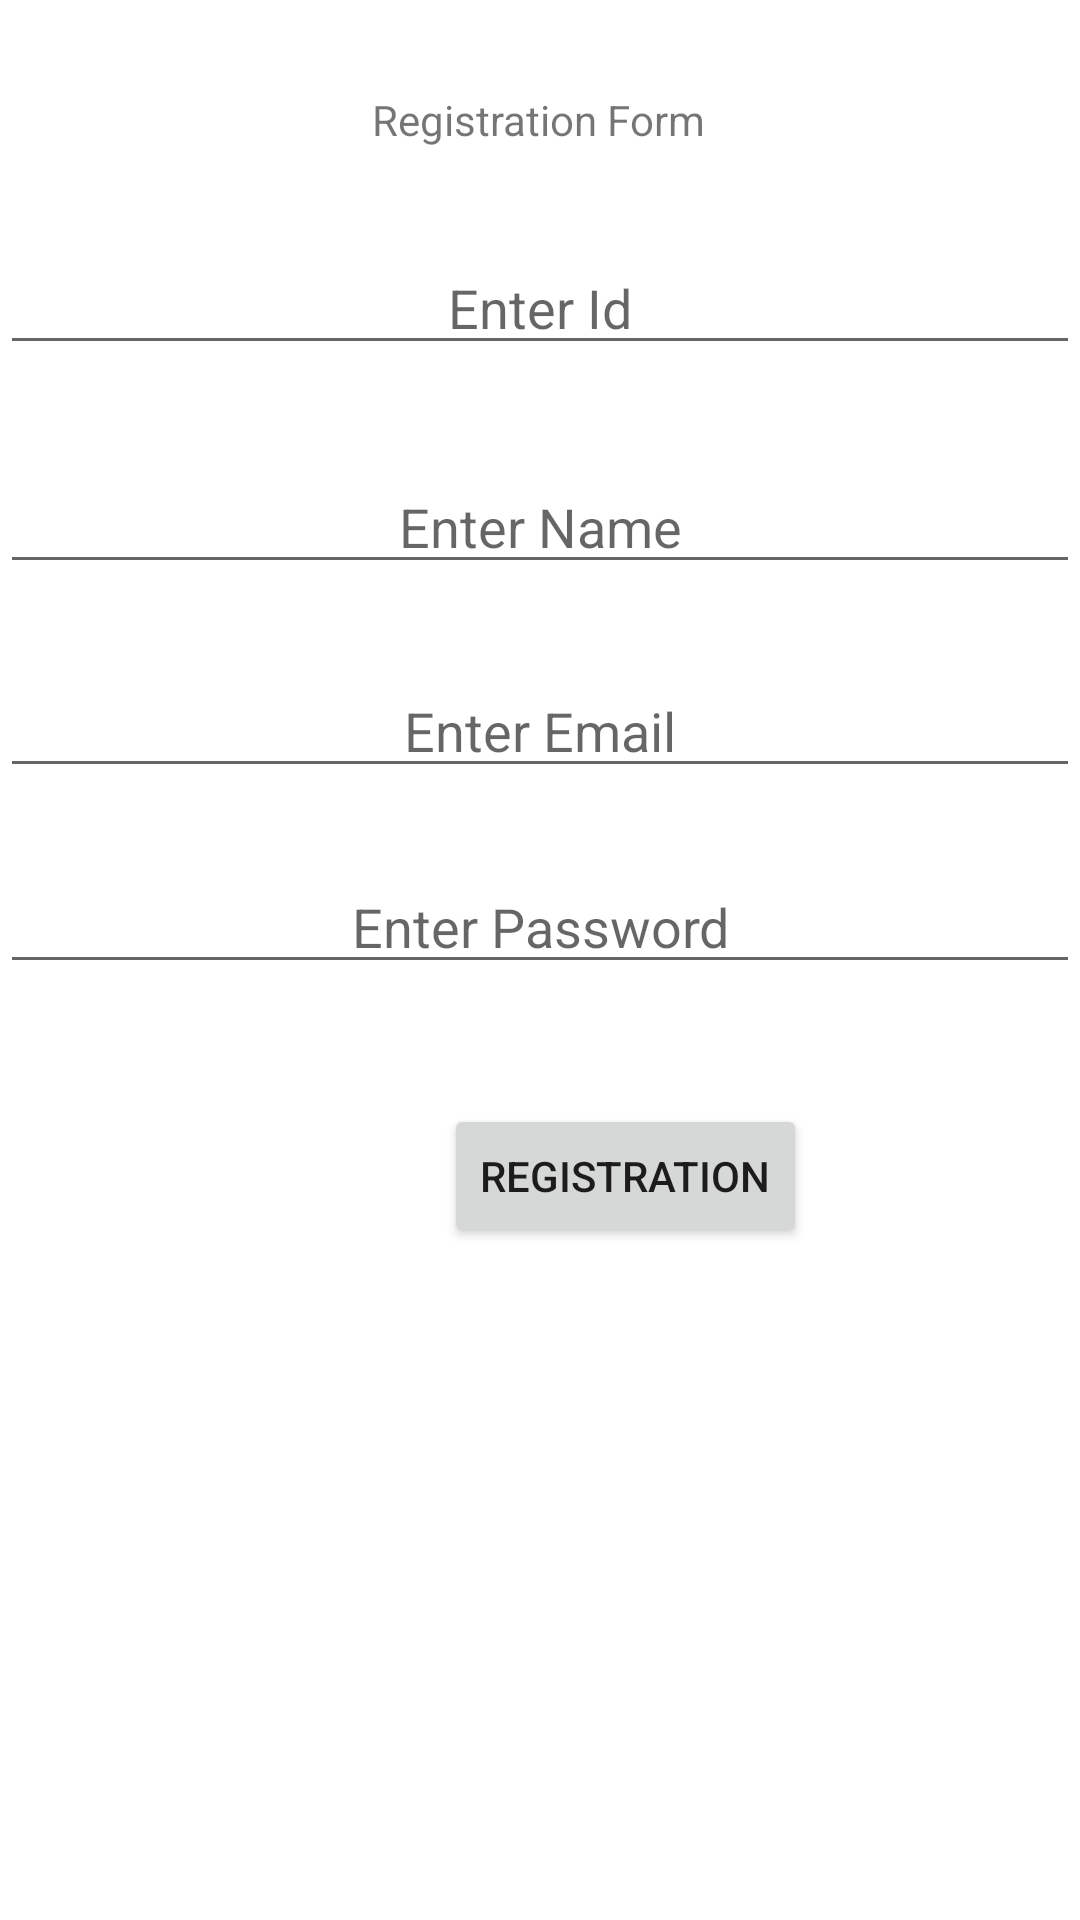

Here is an Android app screen rendered from its layout file. Give the layout XML and the strings, colors and styles it references.
<!-- AndroidManifest.xml: application theme Theme.LoginRegR46 -->
<!-- res/layout/activity_main.xml -->
<?xml version="1.0" encoding="utf-8"?>
<androidx.constraintlayout.widget.ConstraintLayout xmlns:android="http://schemas.android.com/apk/res/android"
    xmlns:app="http://schemas.android.com/apk/res-auto"
    xmlns:tools="http://schemas.android.com/tools"
    android:layout_width="match_parent"
    android:layout_height="match_parent"
    tools:context=".MainActivity">

    <EditText
        android:id="@+id/logpassword"
        android:layout_width="match_parent"
        android:layout_height="wrap_content"
        android:layout_marginTop="24dp"
        android:ems="10"
        android:gravity="center"
        android:hint="Enter Password"
        android:inputType="textPassword"
        app:layout_constraintStart_toStartOf="@+id/regemail"
        app:layout_constraintTop_toBottomOf="@+id/regemail" />

    <EditText
        android:id="@+id/regemail"
        android:layout_width="match_parent"
        android:layout_height="wrap_content"
        android:layout_marginTop="172dp"
        android:ems="10"
        android:gravity="center"
        android:hint="Enter Email"
        android:inputType="textPersonName"
        app:layout_constraintStart_toStartOf="parent"
        app:layout_constraintTop_toBottomOf="@+id/textView" />

    <EditText
        android:id="@+id/logname"
        android:layout_width="match_parent"
        android:layout_height="wrap_content"
        android:layout_marginTop="104dp"
        android:ems="10"
        android:gravity="center"
        android:hint="Enter Name"
        android:inputType="textPersonName"
        app:layout_constraintStart_toStartOf="parent"
        app:layout_constraintTop_toBottomOf="@+id/textView" />

    <TextView
        android:id="@+id/textView"
        android:layout_width="wrap_content"
        android:layout_height="wrap_content"
        android:text="Registration Form"
        app:layout_constraintBottom_toBottomOf="parent"
        app:layout_constraintEnd_toEndOf="parent"
        app:layout_constraintHorizontal_bias="0.498"
        app:layout_constraintLeft_toLeftOf="parent"
        app:layout_constraintRight_toRightOf="parent"
        app:layout_constraintStart_toStartOf="parent"
        app:layout_constraintTop_toTopOf="parent"
        app:layout_constraintVertical_bias="0.049" />

    <EditText
        android:id="@+id/regid"
        android:layout_width="match_parent"
        android:layout_height="wrap_content"
        android:layout_marginTop="31dp"
        android:ems="10"
        android:gravity="center"
        android:hint="Enter Id"
        android:inputType="textPersonName"
        app:layout_constraintStart_toStartOf="parent"
        app:layout_constraintTop_toBottomOf="@+id/textView" />

    <Button
        android:id="@+id/logbtn"
        android:layout_width="wrap_content"
        android:layout_height="wrap_content"
        android:layout_marginStart="148dp"
        android:layout_marginTop="40dp"
        android:onClick="registration"
        android:text="Registration"
        app:layout_constraintStart_toStartOf="@+id/logpassword"
        app:layout_constraintTop_toBottomOf="@+id/logpassword" />

</androidx.constraintlayout.widget.ConstraintLayout>
<!-- resources referenced by this layout -->
<resources>
  <style name="Theme.LoginRegR46" parent="Theme.MaterialComponents.DayNight.DarkActionBar">
          
          <item name="colorPrimary">@color/purple_500</item>
          <item name="colorPrimaryVariant">@color/purple_700</item>
          <item name="colorOnPrimary">@color/white</item>
          
          <item name="colorSecondary">@color/teal_200</item>
          <item name="colorSecondaryVariant">@color/teal_700</item>
          <item name="colorOnSecondary">@color/black</item>
          
          <item name="android:statusBarColor" tools:targetApi="l">?attr/colorPrimaryVariant</item>
          
      </style>
  <!-- not gathered from this repository: default colours our renderer supplied (Android Studio template values) -->
  <color name="purple_500">#FF6200EE</color>
  <color name="purple_700">#FF3700B3</color>
  <color name="teal_200">#FF03DAC5</color>
  <color name="teal_700">#FF018786</color>
  <color name="black">#FF000000</color>
  <color name="white">#FFFFFFFF</color>
</resources>
